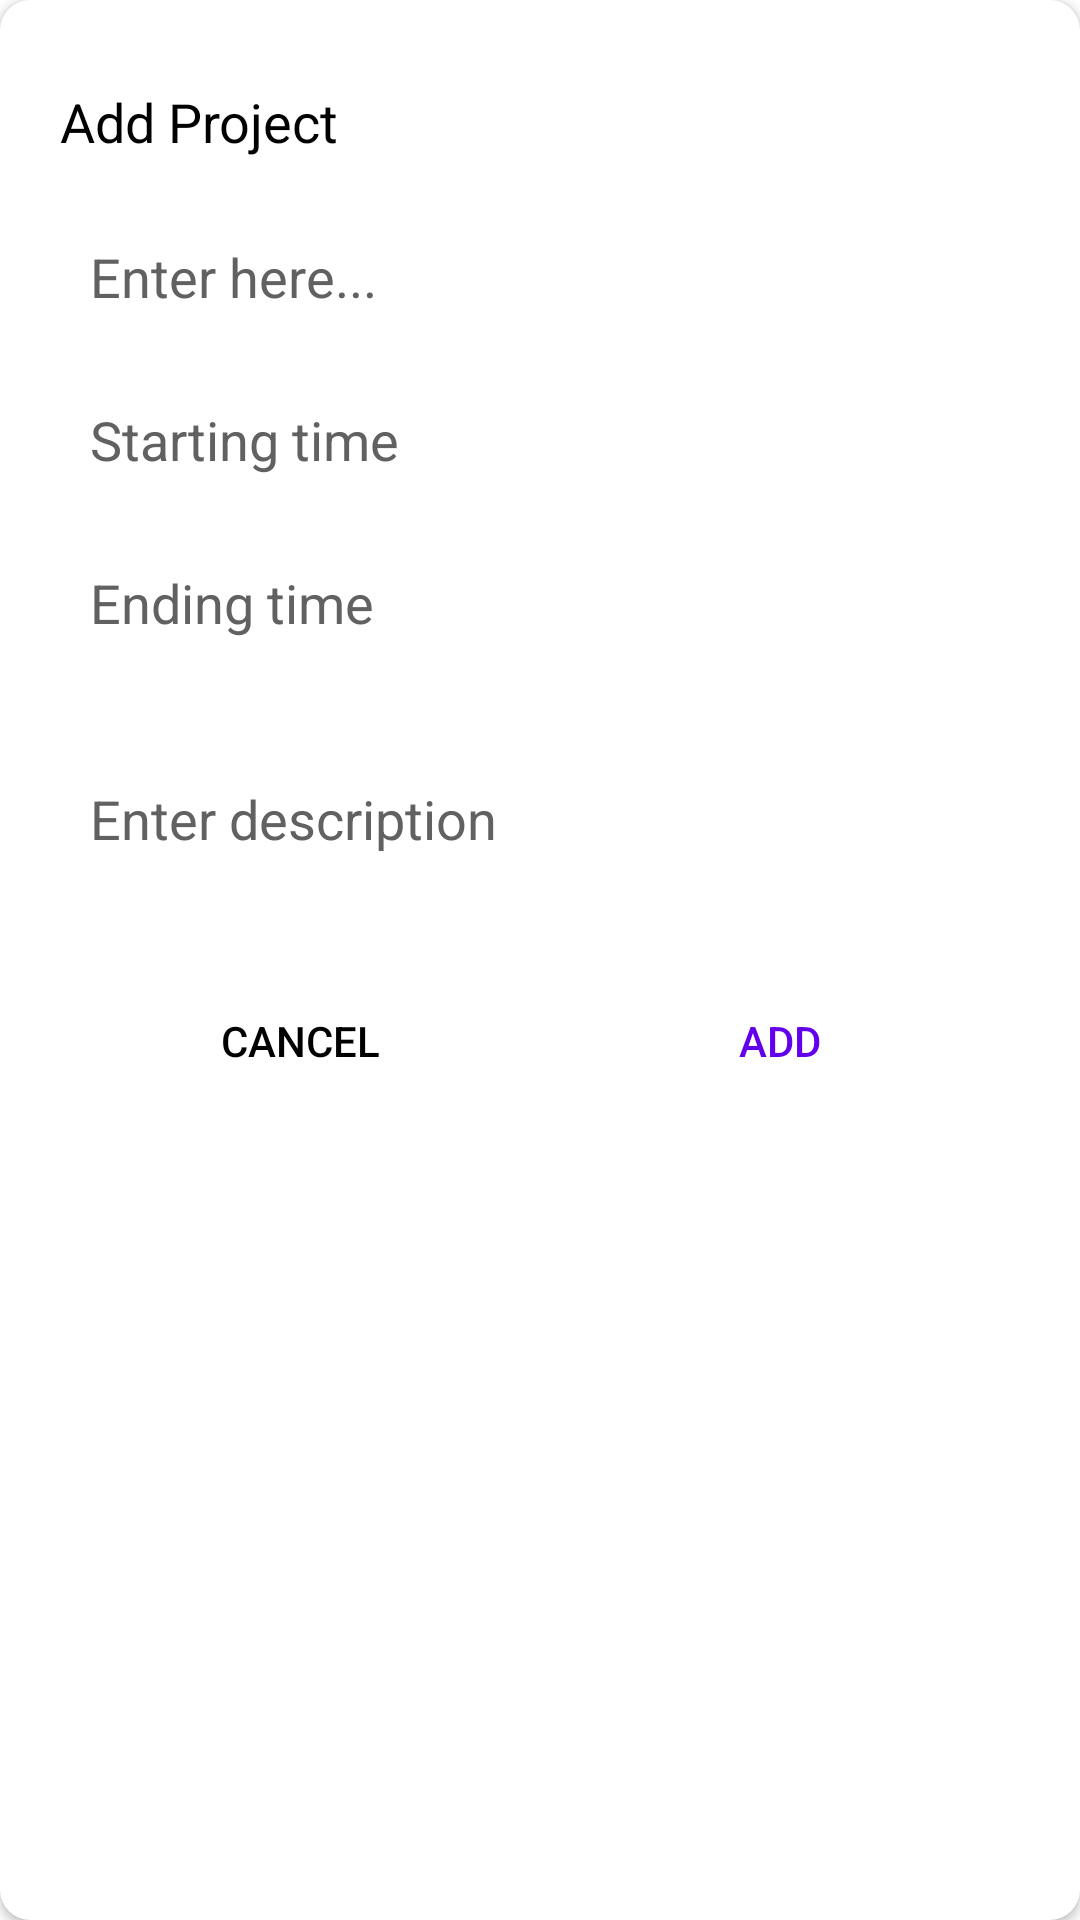

Reconstruct the res/layout file that produces this screen, plus the resources it refers to.
<!-- AndroidManifest.xml: application theme Theme.ToDo -->
<!-- res/layout/dialog_add_project.xml -->
<?xml version="1.0" encoding="utf-8"?>
<androidx.cardview.widget.CardView
    xmlns:android="http://schemas.android.com/apk/res/android"
    android:layout_width="match_parent"
    android:layout_height="wrap_content"
    xmlns:app="http://schemas.android.com/apk/res-auto"
    app:cardCornerRadius="10dp"
    android:layout_margin="20dp"
    android:orientation="vertical">

    <LinearLayout
        android:layout_margin="20dp"
        android:layout_width="match_parent"
        android:layout_height="wrap_content"
        android:orientation="vertical">

        <LinearLayout
            android:layout_width="match_parent"
            android:layout_height="wrap_content"
            android:orientation="horizontal">

            <TextView
                android:layout_weight="1"
                android:layout_width="match_parent"
                android:layout_height="wrap_content"
                android:text="Add Project"
                android:textSize="18sp"
                android:textStyle="normal"
                android:textColor="@color/black"/>

            <TextView
                android:id="@+id/tv_priority"
                android:background="@drawable/circle"
                android:backgroundTint="@color/black"
                android:layout_width="40dp"
                android:layout_height="40dp"
                android:text="9"
                android:textColor="@color/white"
                android:gravity="center"
                android:textSize="20dp"
                android:textStyle="bold"/>

        </LinearLayout>

        <EditText
            android:layout_marginTop="10dp"
            android:textColor="#3E3E3E"
            android:id="@+id/et_title"
            android:layout_width="match_parent"
            android:layout_height="wrap_content"
            android:background="@drawable/round_rectangle"
            android:backgroundTint="#72F2F2F2"
            android:hint="Enter here..."
            android:textColorHint="#616161"
            android:padding="10dp" />

        <EditText
            android:layout_marginTop="10dp"
            android:textColor="#3E3E3E"
            android:id="@+id/et_starting"
            android:layout_width="match_parent"
            android:layout_height="wrap_content"
            android:background="@drawable/round_rectangle"
            android:backgroundTint="#72F2F2F2"
            android:hint="Starting time"
            android:textColorHint="#616161"
            android:padding="10dp" />

        <EditText
            android:layout_marginTop="10dp"
            android:textColor="#3E3E3E"
            android:id="@+id/et_deadline"
            android:layout_width="match_parent"
            android:layout_height="wrap_content"
            android:background="@drawable/round_rectangle"
            android:backgroundTint="#72F2F2F2"
            android:hint="Ending time"
            android:textColorHint="#616161"
            android:padding="10dp" />

        <EditText
            android:minHeight="80dp"
            android:layout_marginTop="10dp"
            android:textColor="#3E3E3E"
            android:id="@+id/et_desc"
            android:layout_width="match_parent"
            android:layout_height="wrap_content"
            android:background="@drawable/round_rectangle"
            android:backgroundTint="#72F2F2F2"
            android:hint="Enter description"
            android:textColorHint="#616161"
            android:padding="10dp" />

        <LinearLayout
            android:layout_marginTop="10dp"
            android:layout_width="match_parent"
            android:layout_height="wrap_content"
            android:orientation="horizontal">

            <Button
                android:layout_weight="1"
                android:id="@+id/cancel"
                android:background="@android:color/transparent"
                android:layout_width="match_parent"
                android:layout_height="wrap_content"
                android:textColor="@color/black"
                android:text="Cancel" />

            <Button
                android:layout_weight="1"
                android:id="@+id/add"
                android:background="@android:color/transparent"
                android:layout_width="match_parent"
                android:layout_height="wrap_content"
                android:textColor="@color/design_default_color_primary"
                android:text="Add" />

        </LinearLayout>


    </LinearLayout>


</androidx.cardview.widget.CardView>
<!-- resources referenced by this layout -->
<resources>
  <style name="Theme.ToDo" parent="Theme.MaterialComponents.DayNight.NoActionBar">
          
          <item name="colorPrimary">@color/purple_500</item>
          <item name="colorPrimaryVariant">@color/purple_700</item>
          <item name="colorOnPrimary">@color/white</item>
          
          <item name="colorSecondary">@color/teal_200</item>
          <item name="colorSecondaryVariant">@color/teal_700</item>
          <item name="colorOnSecondary">@color/black</item>
          
          <item name="android:statusBarColor" tools:targetApi="l">?attr/colorPrimaryVariant</item>
          
      </style>
  <!-- not gathered from this repository: default colours our renderer supplied (Android Studio template values) -->
  <color name="purple_500">#FF6200EE</color>
  <color name="purple_700">#FF3700B3</color>
  <color name="teal_200">#FF03DAC5</color>
  <color name="teal_700">#FF018786</color>
  <color name="black">#FF000000</color>
  <color name="white">#FFFFFFFF</color>
</resources>
